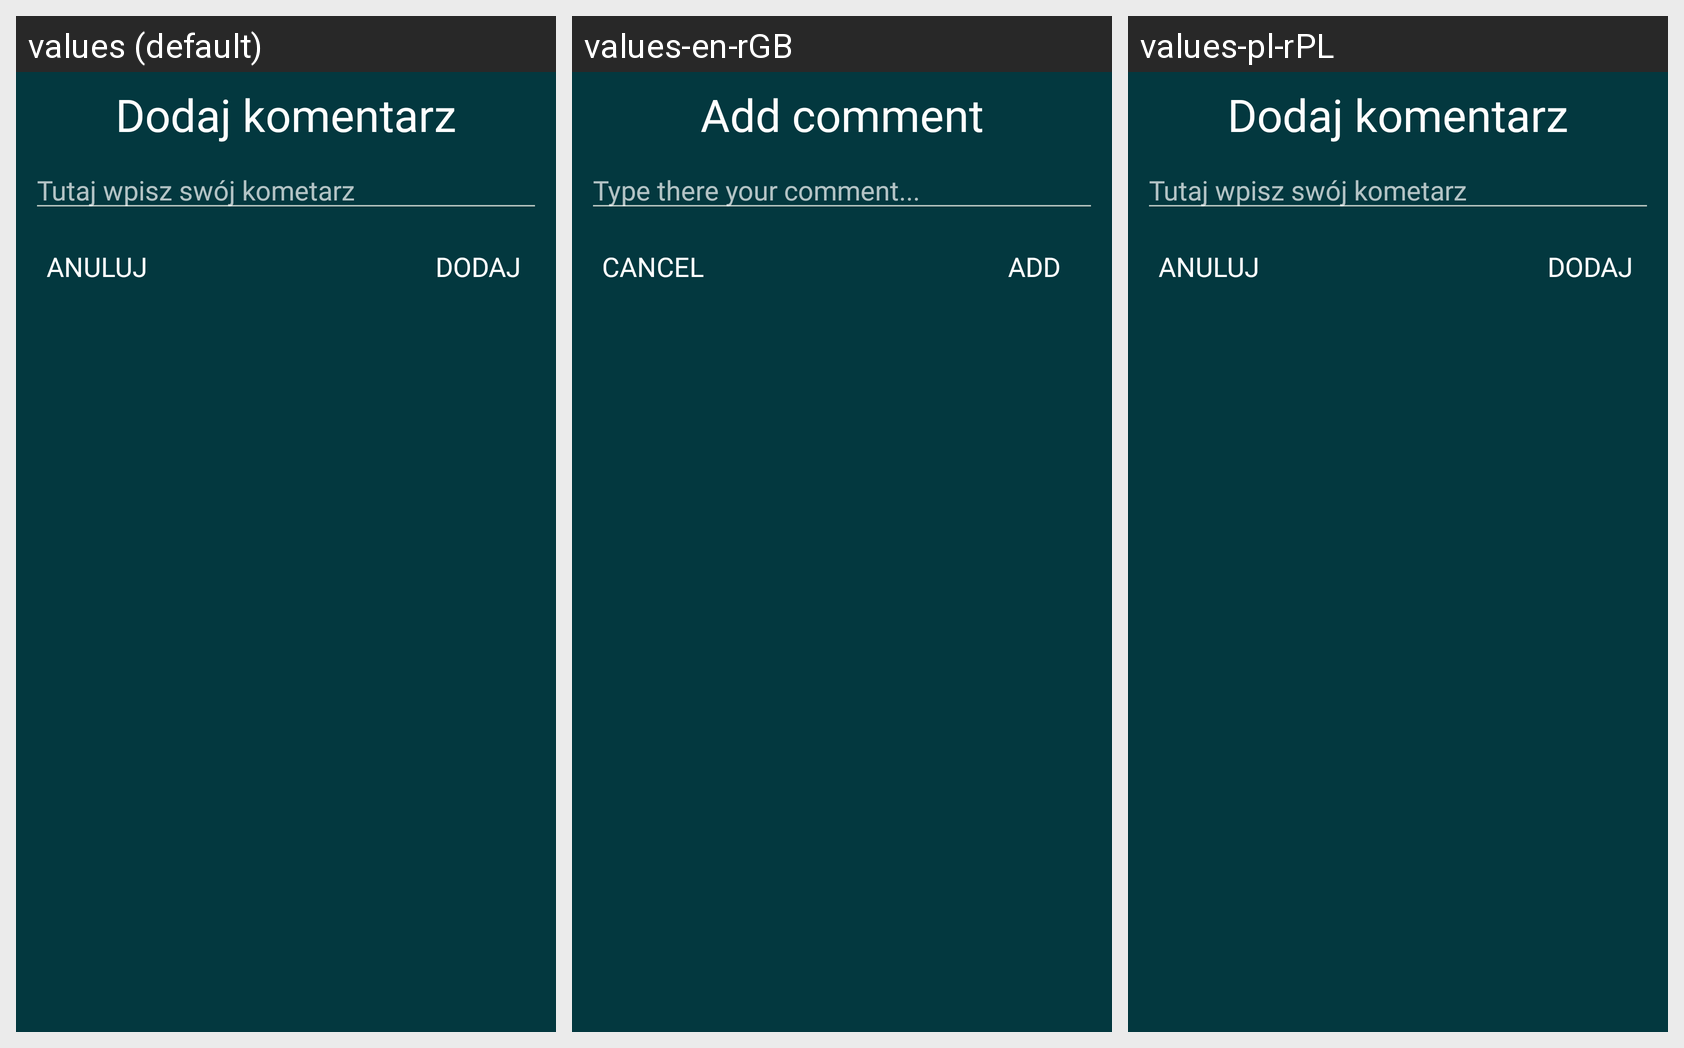

Translations of the strings shown on this Android screen, per locale in the grid:
Android screen res/layout/add_comment_forum.xml rendered under 3 locales, left to right: values (default), values-en-rGB, values-pl-rPL. Device: Nexus 5 (rendered at 1080×1920; each locale shown at half size, 540×960, under a caption strip naming it); theme AppTheme.
Other locales in the repository, not shown: values-de, values-en, values-pl.
Strings drawn on this screen, with the default value and each locale's value (text and hints the layout hard-codes, and strings that could not be matched under every locale, appear in the picture but are not listed):

add_comment
  values: Dodaj komentarz
  values-en-rGB: Add comment  [from values-en]
  values-pl-rPL: Dodaj komentarz  [from values-pl]

type_there_your_comment
  values: Tutaj wpisz swój kometarz
  values-en-rGB: Type there your comment...  [from values-en]
  values-pl-rPL: Tutaj wpisz swój kometarz  [from values-pl]

add
  values: DODAJ
  values-en-rGB: ADD  [from values-en]
  values-pl-rPL: DODAJ  [from values-pl]

cancel
  values: Anuluj
  values-en-rGB: Cancel  [from values-en]
  values-pl-rPL: Anuluj  [from values-pl]
